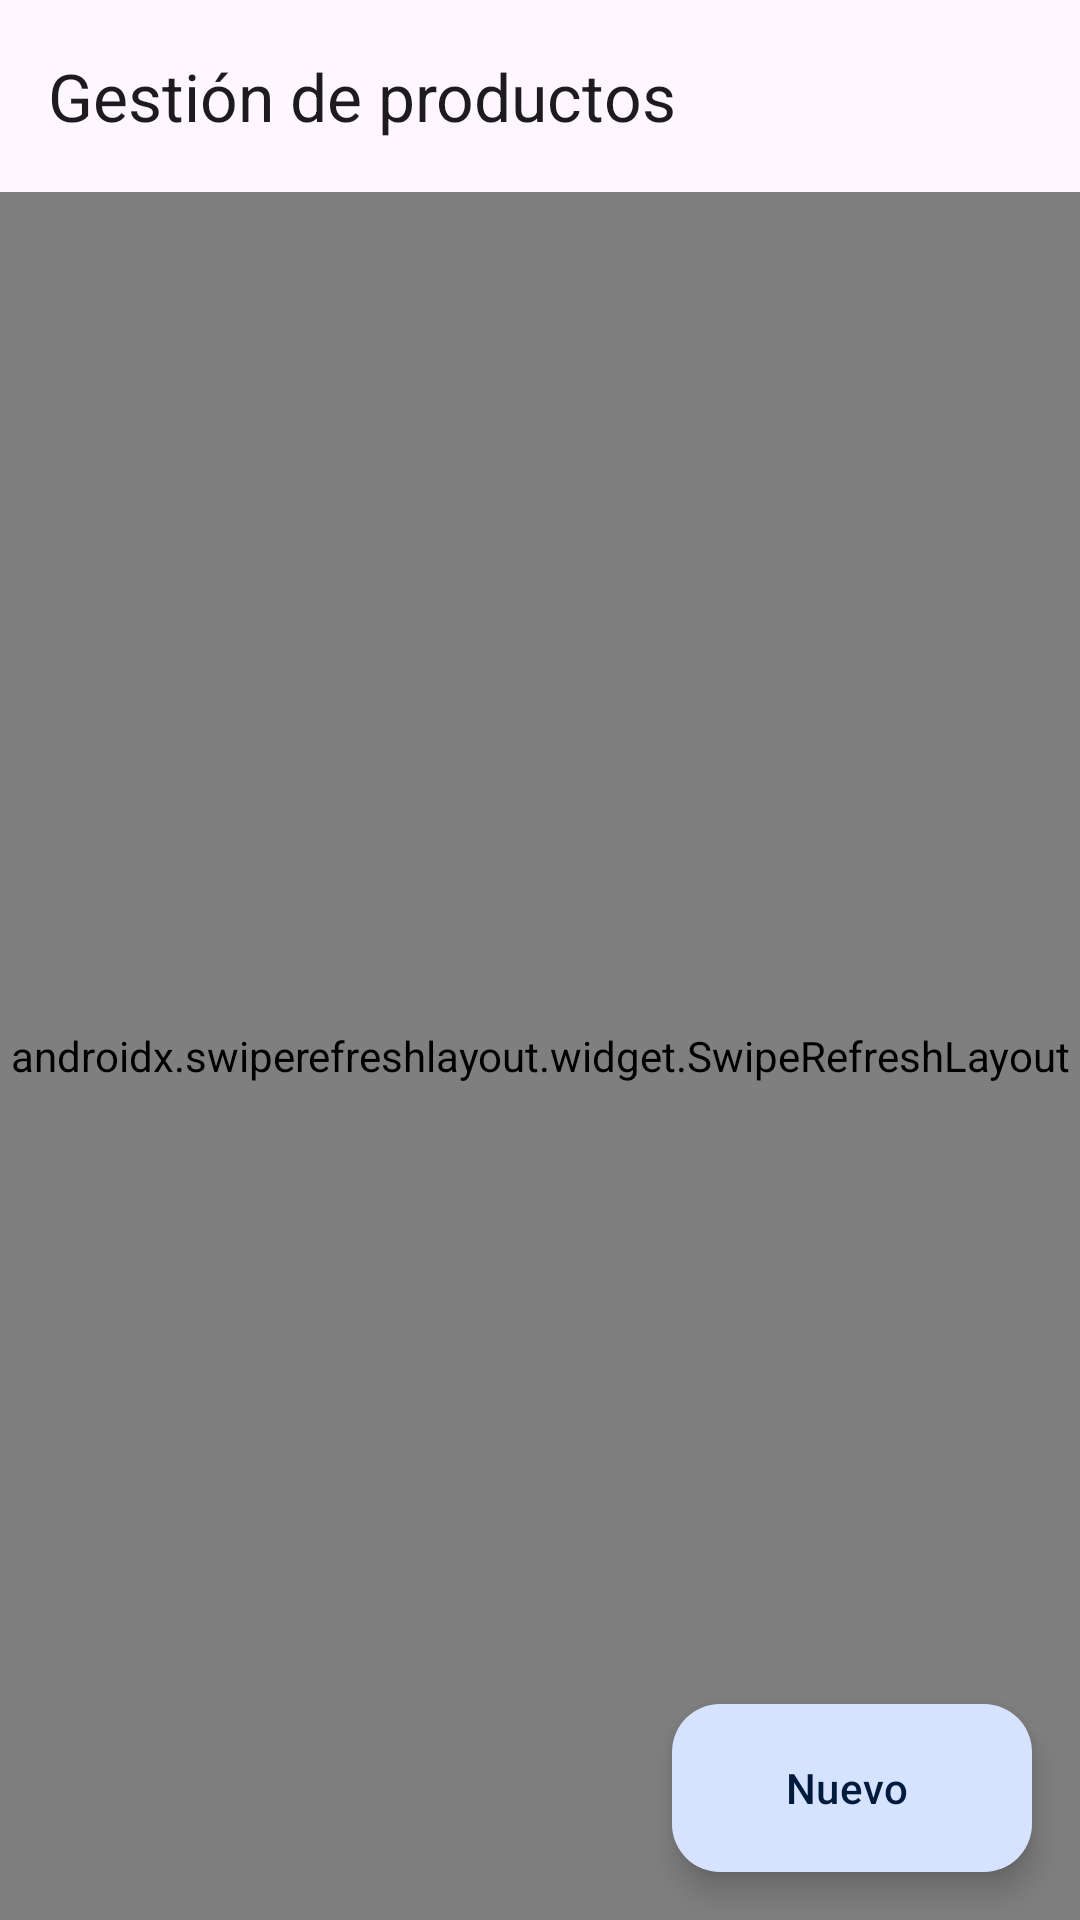

Here is an Android app screen rendered from its layout file. Give the layout XML and the strings, colors and styles it references.
<!-- AndroidManifest.xml: application theme Theme.Productos -->
<!-- res/layout/activity_lista_productos.xml -->
<?xml version="1.0" encoding="utf-8"?>
<androidx.coordinatorlayout.widget.CoordinatorLayout xmlns:android="http://schemas.android.com/apk/res/android"
    xmlns:app="http://schemas.android.com/apk/res-auto"
    xmlns:tools="http://schemas.android.com/tools"
    android:layout_width="match_parent"
    android:layout_height="match_parent"
    tools:context=".ui.lista.ListaProductosActivity">

    <com.google.android.material.appbar.AppBarLayout
        android:layout_width="match_parent"
        android:layout_height="wrap_content">

        <com.google.android.material.appbar.MaterialToolbar
            android:id="@+id/toolbar"
            android:layout_width="match_parent"
            android:layout_height="?attr/actionBarSize"
            app:title="@string/titulo_lista" />
    </com.google.android.material.appbar.AppBarLayout>

    <androidx.swiperefreshlayout.widget.SwipeRefreshLayout
        android:id="@+id/swipeRefresh"
        android:layout_width="match_parent"
        android:layout_height="match_parent"
        app:layout_behavior="@string/appbar_scrolling_view_behavior">

        <FrameLayout
            android:layout_width="match_parent"
            android:layout_height="match_parent">

            <androidx.recyclerview.widget.RecyclerView
                android:id="@+id/listaProductos"
                android:layout_width="match_parent"
                android:layout_height="match_parent"
                android:clipToPadding="false"
                android:paddingHorizontal="12dp"
                android:paddingTop="8dp"
                android:paddingBottom="96dp"
                tools:listitem="@layout/item_producto" />

            <TextView
                android:id="@+id/textoEstado"
                android:layout_width="match_parent"
                android:layout_height="wrap_content"
                android:layout_gravity="center"
                android:gravity="center"
                android:padding="32dp"
                android:textAppearance="?attr/textAppearanceBodyLarge"
                android:visibility="gone"
                tools:text="@string/lista_vacia"
                tools:visibility="visible" />
        </FrameLayout>
    </androidx.swiperefreshlayout.widget.SwipeRefreshLayout>

    <com.google.android.material.floatingactionbutton.ExtendedFloatingActionButton
        android:id="@+id/botonAgregar"
        android:layout_width="wrap_content"
        android:layout_height="wrap_content"
        android:layout_gravity="bottom|end"
        android:layout_margin="16dp"
        android:text="@string/nuevo_producto"
        app:icon="@drawable/ic_agregar" />

</androidx.coordinatorlayout.widget.CoordinatorLayout>
<!-- res/layout/item_producto.xml (included above) -->
<?xml version="1.0" encoding="utf-8"?>
<com.google.android.material.card.MaterialCardView xmlns:android="http://schemas.android.com/apk/res/android"
    xmlns:app="http://schemas.android.com/apk/res-auto"
    xmlns:tools="http://schemas.android.com/tools"
    style="?attr/materialCardViewElevatedStyle"
    android:layout_width="match_parent"
    android:layout_height="wrap_content"
    android:layout_marginVertical="6dp"
    android:clickable="true"
    android:focusable="true">

    <LinearLayout
        android:layout_width="match_parent"
        android:layout_height="wrap_content"
        android:orientation="vertical"
        android:paddingStart="16dp"
        android:paddingTop="12dp"
        android:paddingEnd="4dp"
        android:paddingBottom="4dp">

        <TextView
            android:id="@+id/textoNombre"
            android:layout_width="match_parent"
            android:layout_height="wrap_content"
            android:layout_marginEnd="12dp"
            android:textAppearance="?attr/textAppearanceTitleMedium"
            tools:text="Laptop Lenovo IdeaPad 3" />

        <TextView
            android:id="@+id/textoDescripcion"
            android:layout_width="match_parent"
            android:layout_height="wrap_content"
            android:layout_marginTop="2dp"
            android:layout_marginEnd="12dp"
            android:textAppearance="?attr/textAppearanceBodyMedium"
            tools:text="Laptop 15.6&quot;, Ryzen 5, 8 GB RAM, 512 GB SSD" />

        <LinearLayout
            android:layout_width="match_parent"
            android:layout_height="wrap_content"
            android:gravity="center_vertical"
            android:orientation="horizontal">

            <TextView
                android:id="@+id/textoPrecio"
                android:layout_width="wrap_content"
                android:layout_height="wrap_content"
                android:textAppearance="?attr/textAppearanceLabelLarge"
                android:textColor="?attr/colorPrimary"
                tools:text="Precio: 3499,90" />

            <TextView
                android:id="@+id/textoStock"
                android:layout_width="0dp"
                android:layout_height="wrap_content"
                android:layout_marginStart="16dp"
                android:layout_weight="1"
                android:textAppearance="?attr/textAppearanceLabelLarge"
                tools:text="Stock: 10" />

            <Button
                android:id="@+id/botonEditar"
                style="?attr/materialIconButtonStyle"
                android:layout_width="wrap_content"
                android:layout_height="wrap_content"
                android:contentDescription="@string/editar"
                app:icon="@drawable/ic_editar" />

            <Button
                android:id="@+id/botonEliminar"
                style="?attr/materialIconButtonStyle"
                android:layout_width="wrap_content"
                android:layout_height="wrap_content"
                android:contentDescription="@string/eliminar"
                app:icon="@drawable/ic_eliminar"
                app:iconTint="?attr/colorError" />
        </LinearLayout>
    </LinearLayout>
</com.google.android.material.card.MaterialCardView>
<!-- resources referenced by this layout -->
<resources>
  <string name="editar">Editar</string>
  <string name="eliminar">Eliminar</string>
  <string name="lista_vacia">No hay productos registrados.\nPulsa «Nuevo» para agregar uno.</string>
  <string name="nuevo_producto">Nuevo</string>
  <string name="titulo_lista">Gestión de productos</string>
  <style name="Theme.Productos" parent="Theme.Material3.DayNight.NoActionBar">
          <item name="colorPrimary">@color/primario</item>
          <item name="colorOnPrimary">@color/sobre_primario</item>
          <item name="colorPrimaryContainer">@color/contenedor_primario</item>
          <item name="colorOnPrimaryContainer">@color/sobre_contenedor_primario</item>
          <item name="colorSecondary">@color/secundario</item>
      </style>
  <color name="primario">#1565C0</color>
  <color name="sobre_primario">#FFFFFF</color>
  <color name="contenedor_primario">#D6E3FF</color>
  <color name="sobre_contenedor_primario">#001B3E</color>
  <color name="secundario">#EF6C00</color>
</resources>
